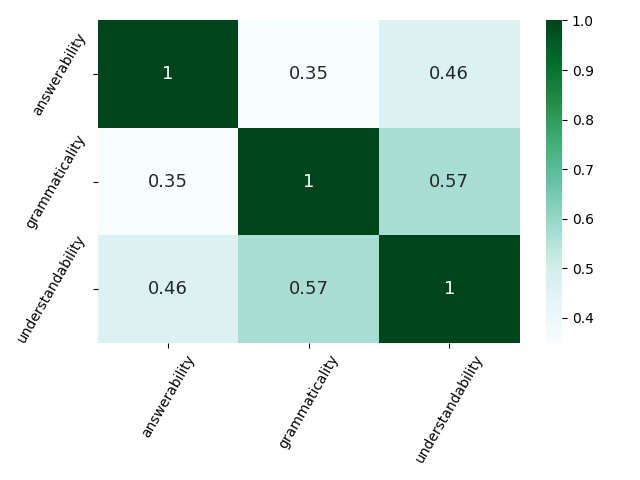

Source data for this figure (header and first rows):
, answerability, grammaticality, understandability
answerability, 1.0, 0.3537, 0.4641
grammaticality, 0.3537, 1.0, 0.5694
understandability, 0.4641, 0.5694, 1.0
